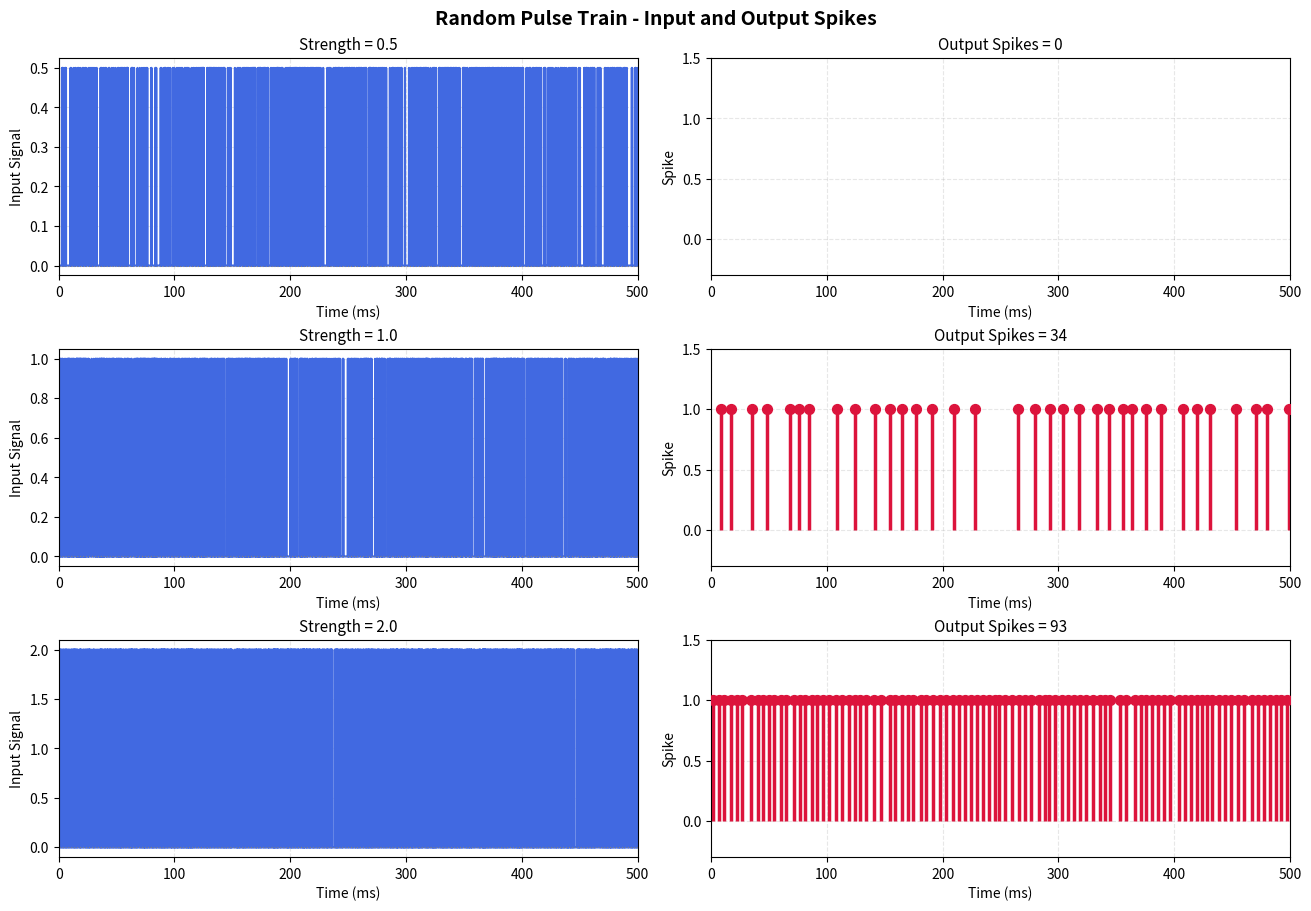
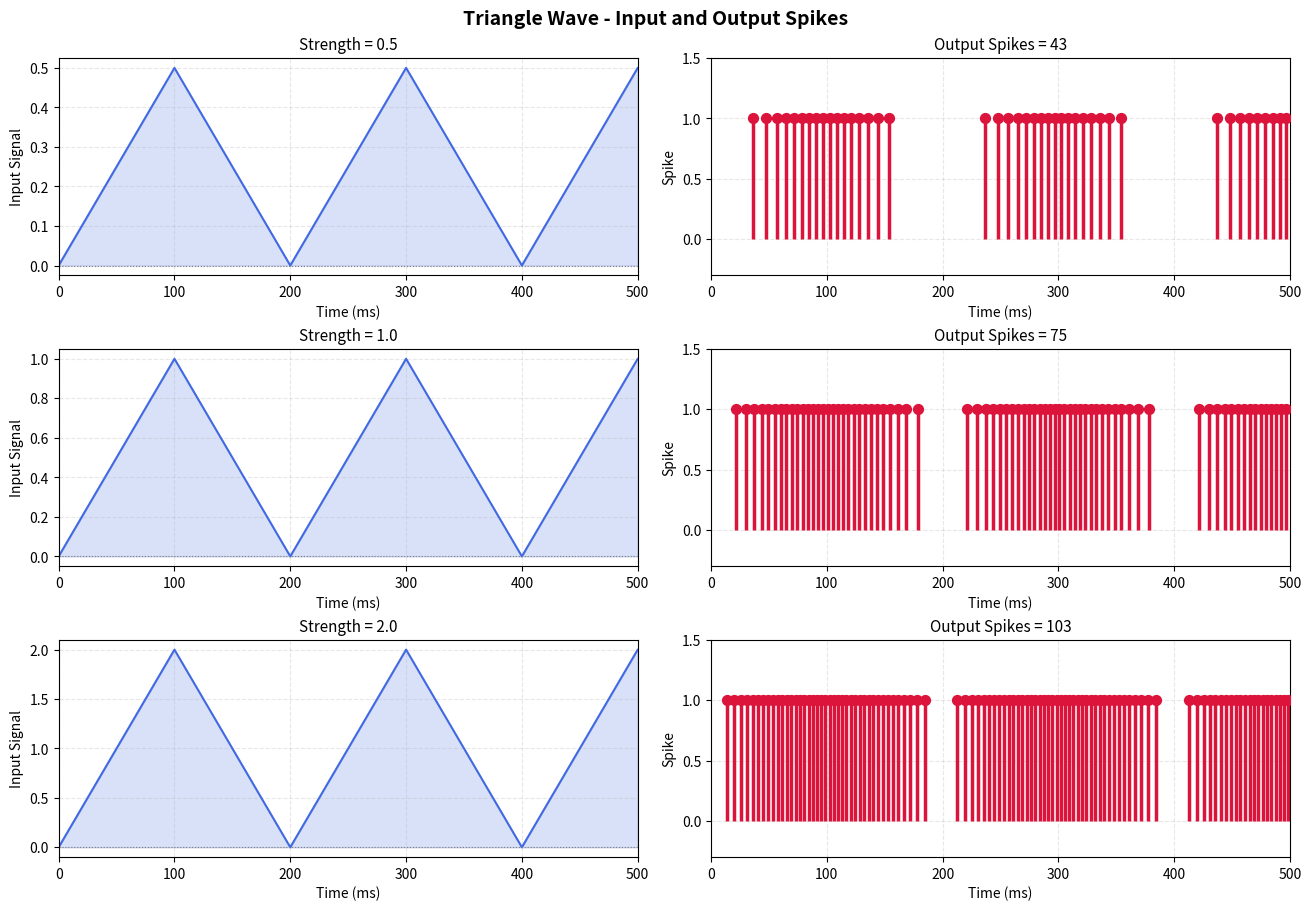
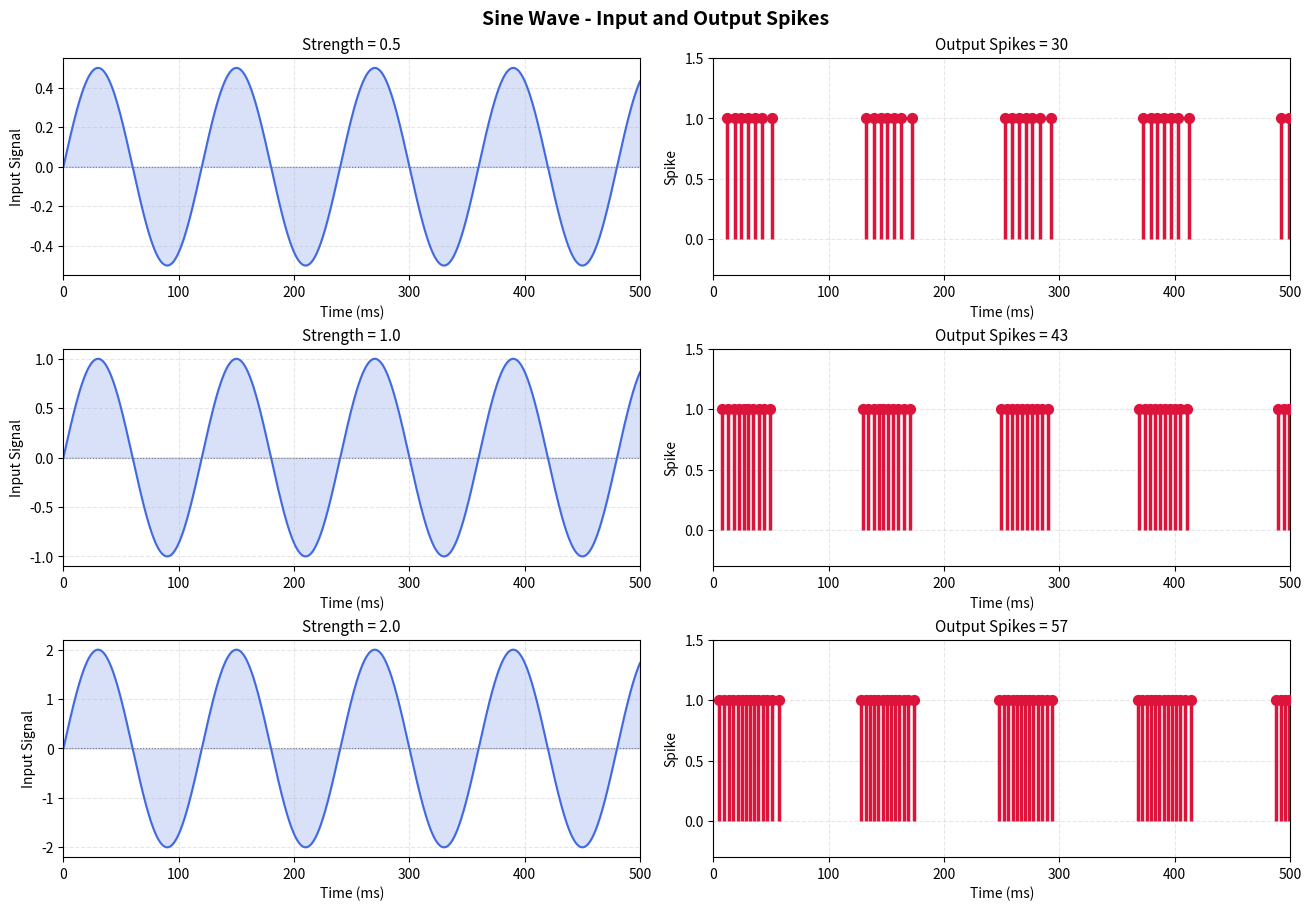
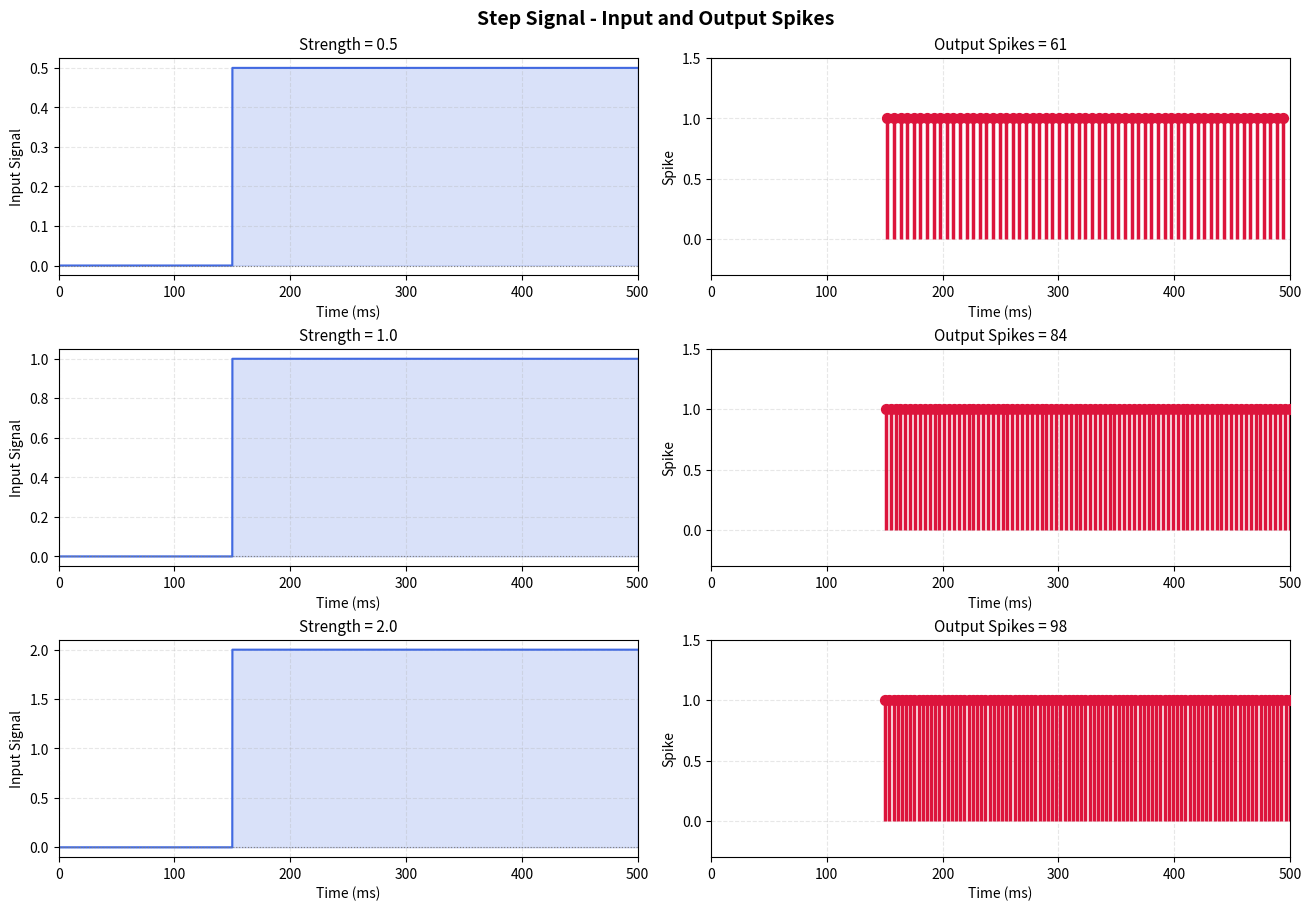
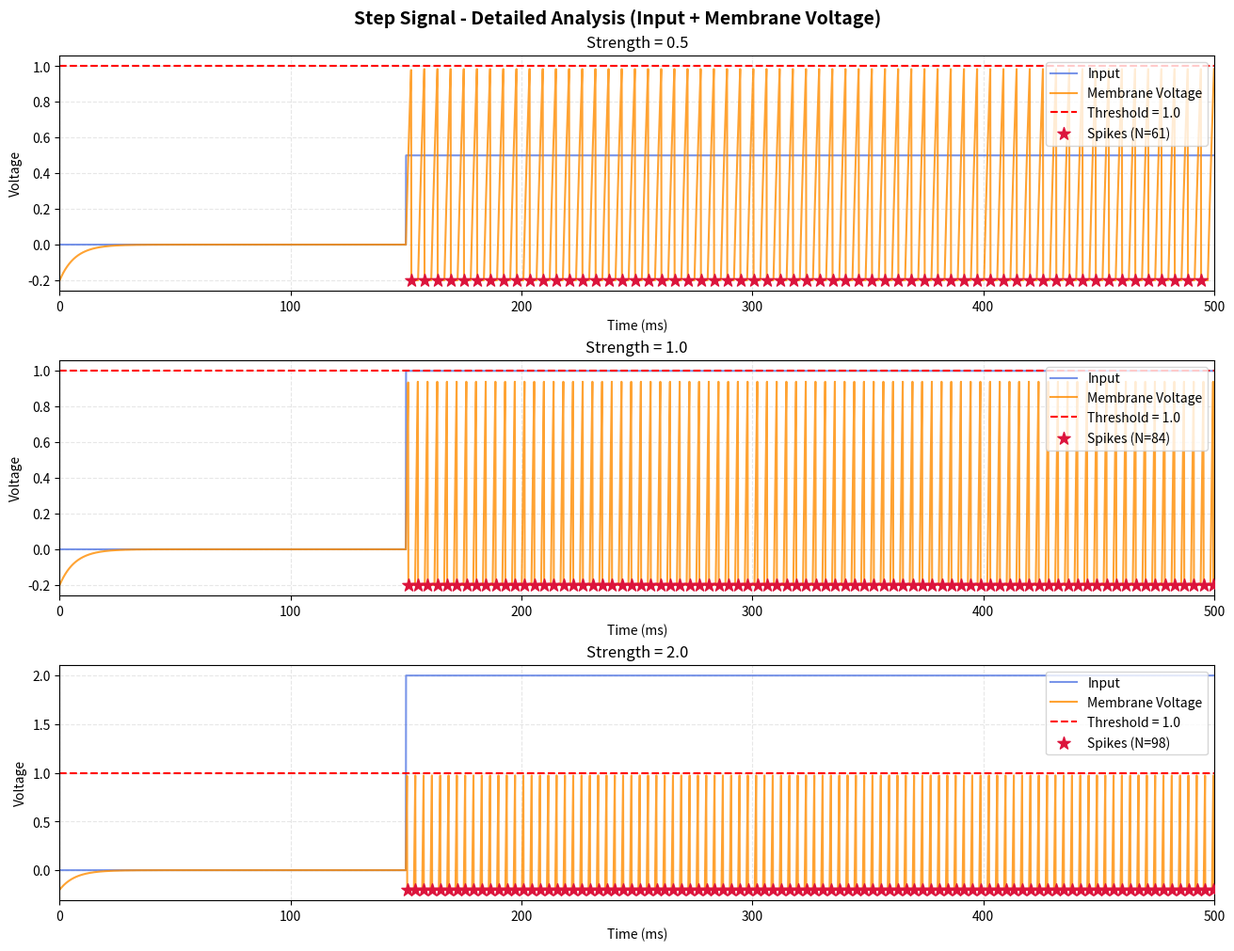

Write Python code to recreate these figures, in order.
"""
神经元黑盒仿真 - 修正版
确保：只有当膜电位达到阈值时才放电
版本：English titles + Chinese comments

关键改进：
1. 漏电系数增大 (leak = 0.15) -> 膜电位衰减更快
2. 不应期增加 (refractory = 3.0 ms) -> 防止过度连续发放
3. 详细日志输出 -> 便于调试检查膜电位变化
"""

import numpy as np
import matplotlib.pyplot as plt

# ============================================================
# 时间参数
# ============================================================
dt = 0.1  # 时间步长 (ms)
T = 500.0  # 总时间长度 (ms)
t = np.arange(0, T, dt)

# ============================================================
# 神经元参数（黑盒模型）
# ============================================================
V_rest = -0.2      # 静息电位
V_reset = -0.2     # 复位电位
threshold = 1.0    # 阈值
leak = 0.15        # 漏电系数（增大以加速衰减）
refractory = 3.0   # 不应期 (ms)

print("=" * 70)
print("NEURON BLACK-BOX SIMULATION - CORRECTED VERSION")
print("=" * 70)
print(f"Parameters:")
print(f"  V_rest = {V_rest}")
print(f"  V_reset = {V_reset}")
print(f"  threshold = {threshold}")
print(f"  leak = {leak} (larger -> faster decay)")
print(f"  refractory = {refractory} ms")
print("=" * 70)

# ============================================================
# 输入信号生成函数
# ============================================================

def random_pulse_train(t, strength, seed=0):
    """
    随机脉冲输入：
    随机时刻出现脉冲，幅度与强度成正比
    """
    rng = np.random.default_rng(seed)
    x = np.zeros_like(t)
    p = 0.08 + 0.10 * strength  # 强度越大，脉冲出现概率越大
    active = rng.random(len(t)) < p
    x[active] = strength
    return x


def triangle_wave(t, strength):
    """
    三角波输入：
    周期 200 ms
    """
    period = 200.0
    phase = np.mod(t, period) / period
    x = strength * (1 - 2 * np.abs(phase - 0.5))
    return x


def sine_wave(t, strength):
    """
    正弦波输入：
    周期 120 ms
    """
    period = 120.0
    x = strength * np.sin(2 * np.pi * t / period)
    return x


def step_signal(t, strength):
    """
    阶跃信号输入：
    150 ms 后保持固定强度
    """
    x = np.zeros_like(t)
    x[t >= 150.0] = strength
    return x


# ============================================================
# 神经元模型：LIF (Leaky Integrate-and-Fire)
# ============================================================

def simulate_neuron(input_signal, t, verbose=False):
    """
    神经元仿真：
    
    方程：dV/dt = (input - leak * V) / tau
    
    步骤：
    1. 膜电位积分（输入推高，漏电衰减）
    2. 判断是否达到阈值
    3. 如果达到，发放脉冲并复位
    4. 进入不应期（无法再发放）
    
    返回：
      V - 膜电位轨迹
      spikes - 脉冲时刻布尔数组
    """
    V = np.zeros_like(t)
    V[0] = V_rest
    spikes = np.zeros_like(t, dtype=bool)
    last_spike_time = -1e9

    for i in range(1, len(t)):
        # 1. 检查不应期
        if t[i] - last_spike_time < refractory:
            V[i] = V_reset
            continue

        # 2. 膜电位动态：积分 + 漏电
        # V[i] = V[i-1] + dt * (input - leak * V[i-1])
        V[i] = V[i - 1] + (input_signal[i] - leak * V[i - 1]) * dt

        # 3. 阈值判断
        if V[i] >= threshold:
            spikes[i] = True
            last_spike_time = t[i]
            V[i] = V_reset
            if verbose and i % 100 == 0:
                print(f"  Spike at t={t[i]:.1f} ms, V reached {V[i-1]:.3f}")

    return V, spikes


# ============================================================
# 绘图函数
# ============================================================

def plot_case(signal_name, signal_fn, strengths):
    """
    画每种信号在 3 个强度下的输入-输出对比
    """
    fig, axes = plt.subplots(len(strengths), 2, figsize=(13, 9), constrained_layout=True)
    fig.suptitle(f"{signal_name} - Input and Output Spikes", fontsize=14, fontweight="bold")

    for i, strength in enumerate(strengths):
        # 生成输入
        if signal_name == "Random Pulse Train":
            x = signal_fn(t, strength, seed=100 + i * 20)
        else:
            x = signal_fn(t, strength)

        # 仿真神经元
        V, spikes = simulate_neuron(x, t, verbose=False)

        # 左：输入信号
        ax_in = axes[i, 0]
        ax_in.plot(t, x, color="royalblue", linewidth=1.5)
        ax_in.fill_between(t, 0, x, alpha=0.2, color="royalblue")
        ax_in.axhline(0, color="gray", linestyle=":", linewidth=0.8)
        ax_in.set_title(f"Strength = {strength}", fontsize=11)
        ax_in.set_xlabel("Time (ms)")
        ax_in.set_ylabel("Input Signal")
        ax_in.grid(alpha=0.3, linestyle="--")
        ax_in.set_xlim(0, T)

        # 右：输出脉冲
        ax_out = axes[i, 1]
        spike_times = t[spikes]
        num_spikes = len(spike_times)
        
        if num_spikes > 0:
            ax_out.vlines(spike_times, 0, 1, color="crimson", linewidth=2.5)
            ax_out.scatter(spike_times, np.ones_like(spike_times), 
                          color="crimson", s=50, zorder=5)
        
        ax_out.set_title(f"Output Spikes = {num_spikes}", fontsize=11)
        ax_out.set_xlabel("Time (ms)")
        ax_out.set_ylabel("Spike")
        ax_out.set_ylim(-0.3, 1.5)
        ax_out.grid(alpha=0.3, linestyle="--")
        ax_out.set_xlim(0, T)

    plt.show()


def plot_detailed(signal_name, signal_fn, strengths):
    """
    详细图：输入 + 膜电位 + 阈值线 + 脉冲点
    这样可以清楚看到膜电位为什么会发放脉冲
    """
    fig, axes = plt.subplots(len(strengths), 1, figsize=(13, 10), constrained_layout=True)
    
    if len(strengths) == 1:
        axes = [axes]
    
    fig.suptitle(f"{signal_name} - Detailed Analysis (Input + Membrane Voltage)", 
                 fontsize=14, fontweight="bold")

    for i, strength in enumerate(strengths):
        if signal_name == "Random Pulse Train":
            x = signal_fn(t, strength, seed=100 + i * 20)
        else:
            x = signal_fn(t, strength)

        V, spikes = simulate_neuron(x, t)

        ax = axes[i]
        
        # 画输入信号
        ax.plot(t, x, color="royalblue", linewidth=1.5, label="Input", alpha=0.7)
        
        # 画膜电位
        ax.plot(t, V, color="darkorange", linewidth=1.5, label="Membrane Voltage", alpha=0.8)
        
        # 画阈值线
        ax.axhline(threshold, color="red", linestyle="--", linewidth=1.5, 
                  label=f"Threshold = {threshold}")
        
        # 标记脉冲发放点
        spike_times = t[spikes]
        if len(spike_times) > 0:
            ax.scatter(spike_times, V[spikes], color="crimson", s=100, 
                      marker="*", label=f"Spikes (N={len(spike_times)})", zorder=10)
        
        ax.set_title(f"Strength = {strength}", fontsize=12)
        ax.set_xlabel("Time (ms)")
        ax.set_ylabel("Voltage")
        ax.grid(alpha=0.3, linestyle="--")
        ax.legend(loc="upper right", fontsize=10)
        ax.set_xlim(0, T)

    plt.show()


# ============================================================
# 统计分析函数
# ============================================================

def analyze_spikes(signal_name, strength, spikes, t):
    """
    分析脉冲列的统计特性
    """
    spike_times = t[spikes]
    num_spikes = len(spike_times)
    
    print(f"\n[{signal_name}] Strength = {strength}")
    print(f"  Total spikes: {num_spikes}")
    
    if num_spikes > 1:
        isi = np.diff(spike_times)  # 脉冲间隔
        print(f"  Mean ISI (inter-spike interval): {np.mean(isi):.2f} ms")
        print(f"  Firing rate: {1000.0 / np.mean(isi):.2f} Hz")
    elif num_spikes == 1:
        print(f"  Only 1 spike at t={spike_times[0]:.1f} ms")
    else:
        print(f"  No spikes detected")


# ============================================================
# 主程序
# ============================================================

strengths = [0.5, 1.0, 2.0]

# 1. 随机脉冲输入
print("\n" + "=" * 70)
print("1. RANDOM PULSE TRAIN")
print("=" * 70)
plot_case("Random Pulse Train", random_pulse_train, strengths)
for s in strengths:
    x = random_pulse_train(t, s)
    V, spikes = simulate_neuron(x, t)
    analyze_spikes("Random Pulse", s, spikes, t)

# 2. 三角波输入
print("\n" + "=" * 70)
print("2. TRIANGLE WAVE")
print("=" * 70)
plot_case("Triangle Wave", triangle_wave, strengths)
for s in strengths:
    x = triangle_wave(t, s)
    V, spikes = simulate_neuron(x, t)
    analyze_spikes("Triangle Wave", s, spikes, t)

# 3. 正弦波输入
print("\n" + "=" * 70)
print("3. SINE WAVE")
print("=" * 70)
plot_case("Sine Wave", sine_wave, strengths)
for s in strengths:
    x = sine_wave(t, s)
    V, spikes = simulate_neuron(x, t)
    analyze_spikes("Sine Wave", s, spikes, t)

# 4. 阶跃信号输入
print("\n" + "=" * 70)
print("4. STEP SIGNAL")
print("=" * 70)
plot_case("Step Signal", step_signal, strengths)
for s in strengths:
    x = step_signal(t, s)
    V, spikes = simulate_neuron(x, t)
    analyze_spikes("Step Signal", s, spikes, t)

# 5. 详细分析（重点看阶跃信号，最能看出膜电位变化）
print("\n" + "=" * 70)
print("5. DETAILED VIEW: Step Signal")
print("=" * 70)
print("This shows input, membrane voltage, threshold, and spike times together.")
plot_detailed("Step Signal", step_signal, strengths)

print("\nDone!")
